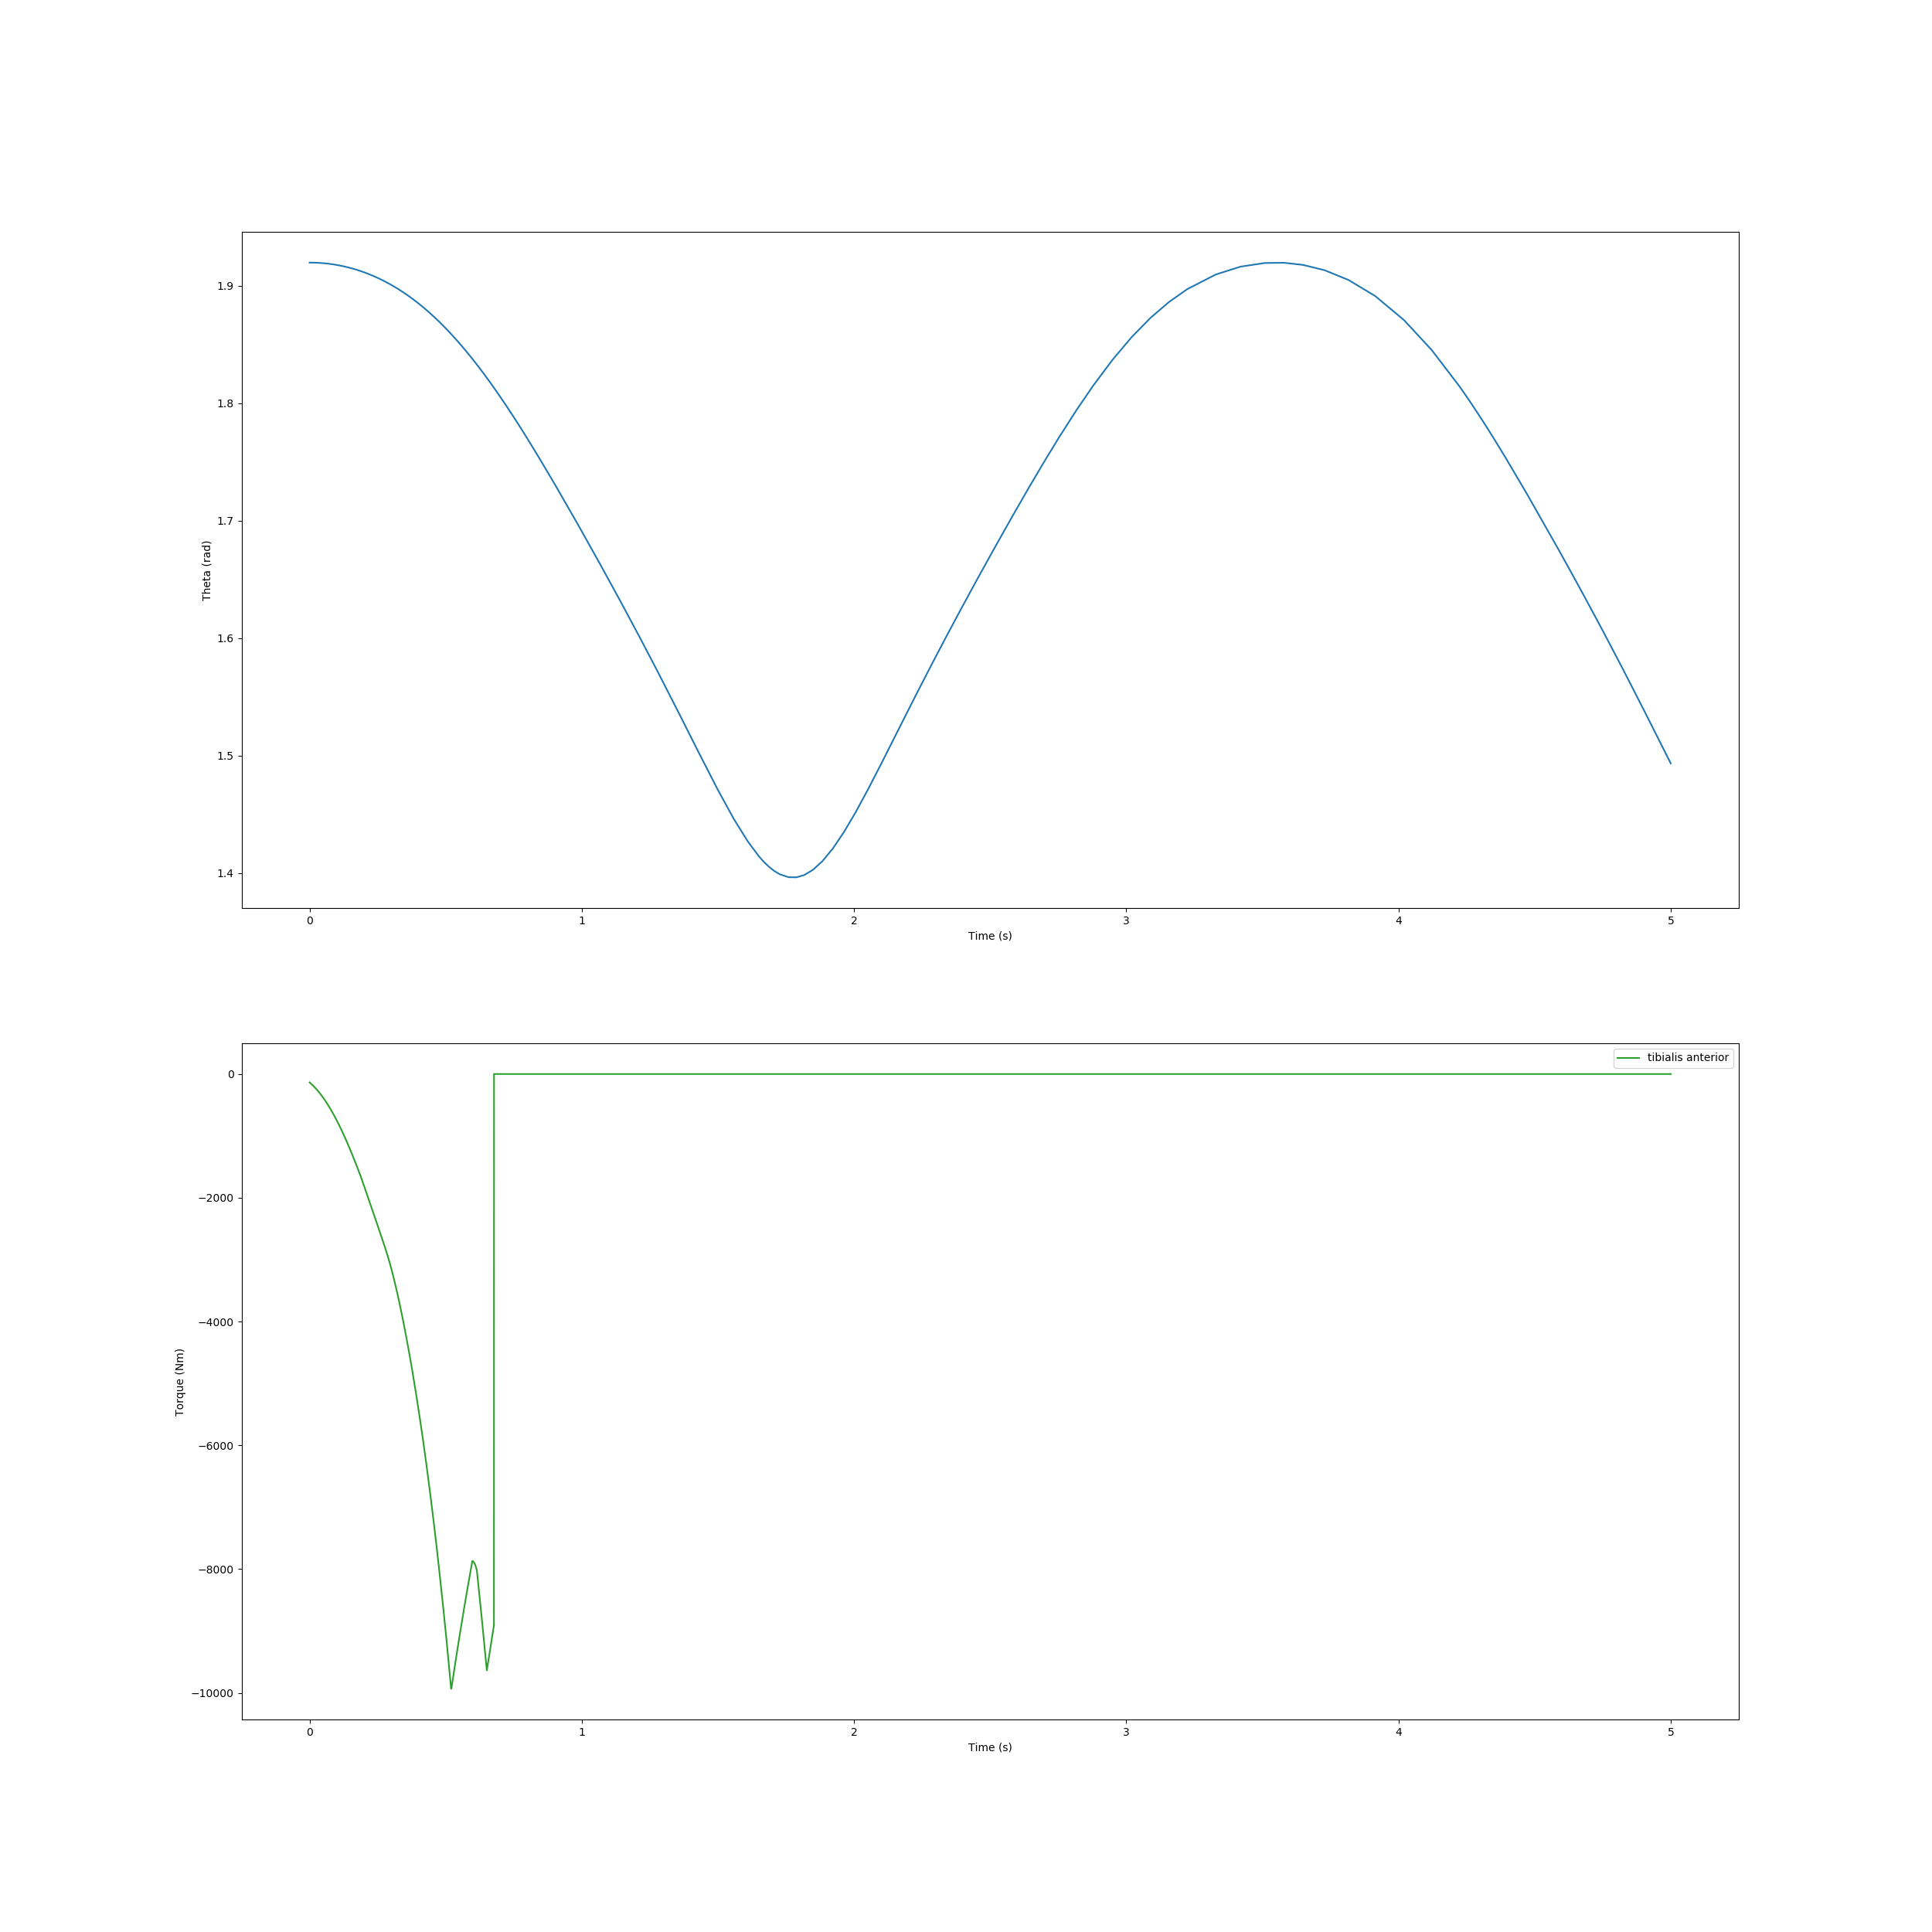

The table this chart was drawn from, first rows:
, time, theta, torque
0, 0.0, 1.92, -135.1
1, 0.01339, 1.92, -189.1
2, 0.02595, 1.92, -248.1
3, 0.03852, 1.92, -314.7
4, 0.04825, 1.919, -371.7
5, 0.05769, 1.919, -431.3
6, 0.06745, 1.919, -497.4
7, 0.07497, 1.919, -551.4
8, 0.08133, 1.919, -599.2
9, 0.0877, 1.918, -648.7
10, 0.09428, 1.918, -702.1
11, 0.1009, 1.918, -757.5
12, 0.1075, 1.918, -815.5
13, 0.1142, 1.917, -875.4
14, 0.1202, 1.917, -932.1
15, 0.1263, 1.917, -990.5
16, 0.1341, 1.916, -1067
17, 0.1393, 1.916, -1120
18, 0.143, 1.916, -1157
19, 0.1467, 1.915, -1195
20, 0.1495, 1.915, -1225
21, 0.1523, 1.915, -1254
22, 0.1555, 1.915, -1289
23, 0.1591, 1.915, -1328
24, 0.1618, 1.915, -1357
25, 0.1644, 1.914, -1386
26, 0.1676, 1.914, -1422
27, 0.1712, 1.914, -1462
28, 0.1738, 1.914, -1492
29, 0.1764, 1.913, -1521
30, 0.1795, 1.913, -1557
31, 0.183, 1.913, -1597
32, 0.1853, 1.913, -1624
33, 0.1876, 1.913, -1652
34, 0.1911, 1.912, -1694
35, 0.1945, 1.912, -1737
36, 0.1973, 1.912, -1772
37, 0.2001, 1.912, -1807
38, 0.2031, 1.911, -1845
39, 0.206, 1.911, -1883
40, 0.2088, 1.911, -1919
41, 0.2116, 1.911, -1954
42, 0.2143, 1.91, -1989
43, 0.217, 1.91, -2023
44, 0.2204, 1.91, -2067
45, 0.2241, 1.909, -2114
46, 0.2278, 1.909, -2161
47, 0.2308, 1.909, -2199
48, 0.2338, 1.909, -2238
49, 0.2362, 1.908, -2270
50, 0.2387, 1.908, -2302
51, 0.242, 1.908, -2346
52, 0.2456, 1.907, -2391
53, 0.2492, 1.907, -2437
54, 0.2522, 1.907, -2475
55, 0.2551, 1.906, -2512
56, 0.2574, 1.906, -2542
57, 0.2596, 1.906, -2571
58, 0.2627, 1.905, -2610
59, 0.2651, 1.905, -2642
... 573 more rows
